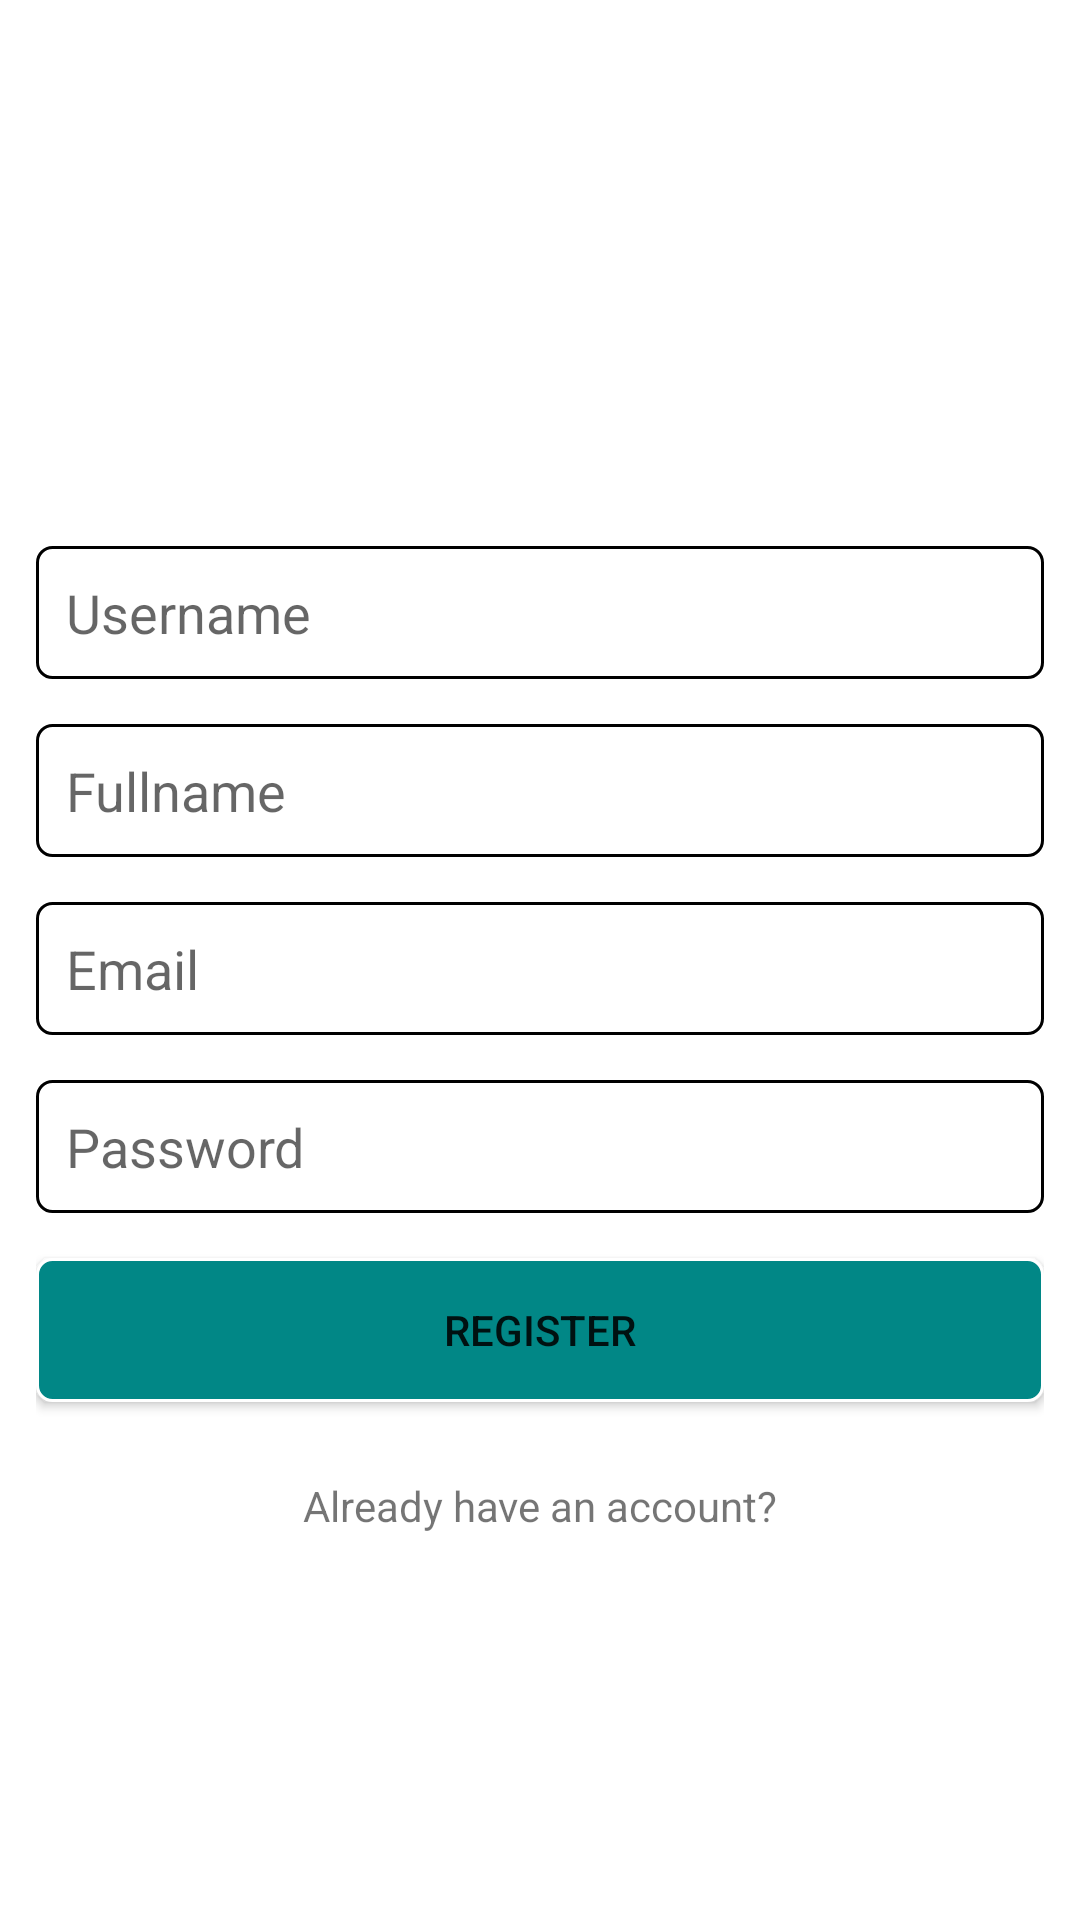

This screen was rendered from an Android layout file. Write that file and the resources it references.
<!-- AndroidManifest.xml: application theme Theme.Newinstagram -->
<!-- res/layout/activity_register.xml -->
<?xml version="1.0" encoding="utf-8"?>
<LinearLayout xmlns:android="http://schemas.android.com/apk/res/android"
    xmlns:app="http://schemas.android.com/apk/res-auto"
    xmlns:tools="http://schemas.android.com/tools"
    android:layout_width="match_parent"
    android:orientation="vertical"
    android:gravity="top"
    android:padding="12dp"
    android:layout_height="match_parent"
    tools:context=".Register">


    <ImageView
        android:id="@+id/icon"
        android:layout_width="match_parent"
        android:layout_height="160dp"
        app:srcCompat="@drawable/iconname" />


    <EditText
        android:id="@+id/username"
        android:background="@drawable/edittext"
        android:layout_marginTop="10dp"
        android:padding="10dp"
        android:layout_width="match_parent"
        android:layout_height="wrap_content"
        android:ems="10"
        android:inputType="textPersonName"
        android:hint="Username" />
    <Space
        android:layout_width="0dp"
        android:layout_height="15dp"/>

    <EditText
        android:id="@+id/fullname"
        android:background="@drawable/edittext"
        android:padding="10dp"
        android:layout_width="match_parent"
        android:layout_height="wrap_content"
        android:ems="10"
        android:inputType="textPersonName"
        android:hint="Fullname" />
    <Space
        android:layout_width="0dp"
        android:layout_height="15dp"/>

    <EditText
        android:id="@+id/email"
        android:background="@drawable/edittext"
        android:padding="10dp"
        android:layout_width="match_parent"
        android:layout_height="wrap_content"
        android:ems="10"
        android:inputType="textPersonName"
        android:hint="Email" />
    <Space
        android:layout_width="0dp"
        android:layout_height="15dp"/>

    <EditText
        android:id="@+id/password"
        android:background="@drawable/edittext"
        android:padding="10dp"
        android:layout_width="match_parent"
        android:layout_height="wrap_content"
        android:ems="10"
        android:inputType="textPersonName"
        android:hint="Password" />

    <Space
        android:layout_width="0dp"
        android:layout_height="15dp"/>

    <androidx.appcompat.widget.AppCompatButton
        android:id="@+id/register_btn"
        android:background="@drawable/button_background"
        android:layout_width="match_parent"
        android:layout_height="wrap_content"
        android:text="Register"
        android:padding="10dp"/>
    <Space
        android:layout_width="0dp"
        android:layout_height="15dp"/>

    <TextView
        android:id="@+id/login_link"
        android:layout_width="match_parent"
        android:layout_height="wrap_content"
        android:padding="10dp"
        android:gravity="center"
        android:text="Already have an account?" />
</LinearLayout>
<!-- resources referenced by this layout -->
<resources>
  <!-- drawable button_background (drawable) -->
  <?xml version="1.0" encoding="utf-8"?>
  <shape xmlns:android="http://schemas.android.com/apk/res/android">
  
      <corners android:radius="5dp"/>
      <solid android:color="@color/teal_700"/>
      <stroke android:width="1dp"
          android:color="@color/white"/>
  
  </shape>
  <!-- drawable edittext (drawable) -->
  <?xml version="1.0" encoding="utf-8"?>
  <shape xmlns:android="http://schemas.android.com/apk/res/android">
  
      <corners android:radius="5dp"/>
      <stroke android:width="1dp"
          android:color="@color/browser_actions_bg_grey"/>
      <solid android:color="@color/white"/>
  
  </shape>
  <style name="Theme.Newinstagram" parent="Theme.MaterialComponents.DayNight.NoActionBar">
          
          <item name="colorPrimary">@color/purple_500</item>
          <item name="colorPrimaryVariant">@color/purple_700</item>
          <item name="colorOnPrimary">@color/white</item>
          
          <item name="colorSecondary">@color/teal_200</item>
          <item name="colorSecondaryVariant">@color/teal_700</item>
          <item name="colorOnSecondary">@color/black</item>
          
          <item name="android:statusBarColor" tools:targetApi="l">?attr/colorPrimaryVariant</item>
          
      </style>
  <!-- not gathered from this repository: default colours our renderer supplied (Android Studio template values) -->
  <color name="purple_500">#FF6200EE</color>
  <color name="purple_700">#FF3700B3</color>
  <color name="teal_200">#FF03DAC5</color>
  <color name="teal_700">#FF018786</color>
  <color name="black">#FF000000</color>
  <color name="white">#FFFFFFFF</color>
</resources>
